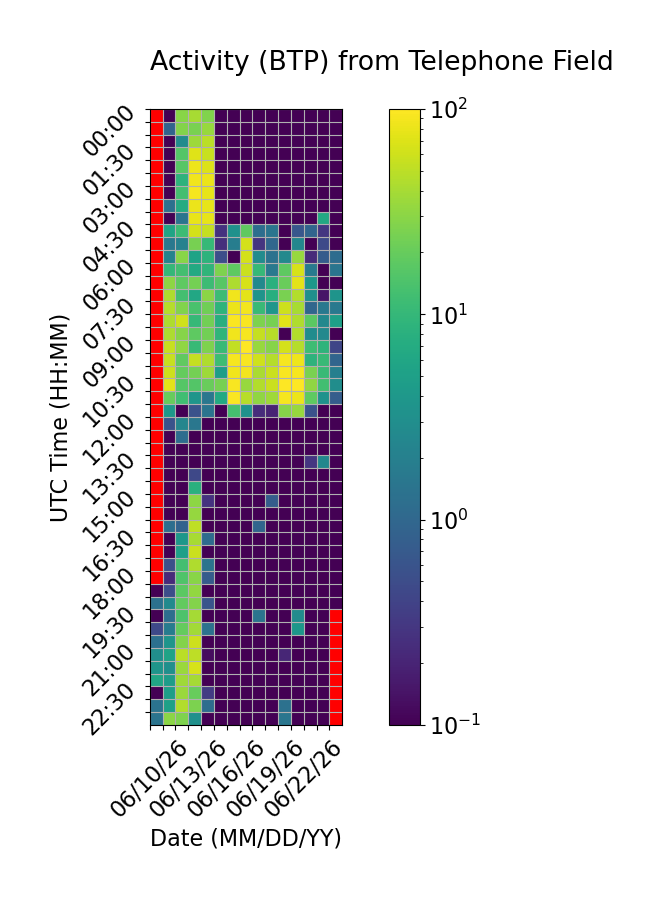

Values plotted in this chart, from the file beside it:
Time (UTC), 06/10/26, 06/11/26, 06/12/26, 06/13/26, 06/14/26, 06/15/26, 06/16/26, 06/17/26, 06/18/26, 06/19/26, 06/20/26, 06/21/26, 06/22/26, 06/23/26, 06/24/26
00:00, , 0.0, 29.34, 40.14, 27.38, 0.0, 0.0, 0.0, 0.0, 0.0, 0.0, 0.0, 0.0, 0.0, 0.0
00:30, , 0.9331, 27.99, 24.89, 34.07, 0.0, 0.0, 0.0, 0.0, 0.0, 0.0, 0.0, 0.0, 0.0, 0.0
01:00, , 0.0, 2.834, 36.8, 49.46, 0.0, 0.0, 0.0, 0.0, 0.0, 0.0, 0.05784, 0.0, 0.0, 0.0
01:30, , 0.0, 15.69, 72.08, 56, 0.0, 0.0, 0.0, 0.0, 0.0, 0.0, 0.0, 0.0, 0.0, 0.0
02:00, , 0.0, 16.43, 84.53, 70.08, 0.0, 0.0, 0.0, 0.0, 0.0, 0.0, 0.0, 0.0, 0.04786, 0.0
02:30, , 0.0, 8.637, 85.35, 81.81, 0.0, 0.0, 0.0, 0.0, 0.0, 0.0, 0.0, 0.0, 0.0, 0.0
03:00, , 0.0, 12.84, 90.91, 76.36, 0.0, 0.0, 0.0, 0.0, 0.0, 0.0, 0.0, 0.0, 0.07594, 0.0
03:30, , 1.269, 6.918, 81.49, 76.84, 0.0, 0.0, 0.0, 0.0, 0.0, 0.0, 0.0, 0.0, 0.0, 0.0
04:00, , 0.0, 1.443, 80.05, 77.1, 0.0, 0.0, 0.0, 0.0, 0.0, 0.0, 0.0, 0.0, 6.535, 0.0
04:30, , 5.631, 11.35, 63.83, 54.78, 0.2751, 3.267, 18.76, 1.199, 1.461, 0.08504, 0.6539, 0.9426, 0.3099, 0.0
05:00, , 1.58, 2.101, 24.07, 10.17, 0.2504, 1.884, 63.89, 0.2881, 1.017, 0.0, 2.453, 0.0, 0.4723, 0.0
05:30, , 2.182, 29.41, 5.434, 8.699, 0.5253, 0.0, 64.57, 2.83, 1.335, 2.555, 34.12, 0.2338, 0.743, 1.139
06:00, , 9.902, 12.68, 6.658, 9.107, 26.11, 18.1, 57.09, 10.11, 1.617, 18.19, 66.12, 1.678, 0.005289, 1.465
06:30, , 30.81, 17.93, 23.61, 11.45, 16.52, 42.69, 66.18, 2.62, 8.056, 20.72, 75.04, 3.846, 0.0, 0.0
07:00, , 43.6, 12.61, 6.378, 30.5, 11.34, 85.35, 75.48, 3.605, 7.686, 25.03, 45.2, 3.15, 0.1461, 3.536
07:30, , 46.73, 27.26, 13.92, 22.43, 8.992, 81.4, 89.29, 10.8, 3.721, 59.14, 40.17, 0.981, 1.59, 1.629
08:00, , 42.67, 60.27, 10.3, 23.24, 7.542, 95.48, 93.51, 26.28, 24, 72.97, 43.84, 17.64, 2.495, 4.957
08:30, , 42.4, 28.88, 18.26, 22.94, 9.112, 85.51, 91.25, 54.02, 47.5, 0.0, 45.28, 2.899, 2.592, 0.02866
09:00, , 55.84, 31.56, 10.55, 26.61, 10.41, 53.61, 100.7, 34.03, 28.58, 64.92, 46.4, 11.57, 8.954, 0.419
09:30, , 56.31, 18.63, 54.24, 43.84, 11.67, 91.51, 93.61, 60.03, 46.31, 90.65, 85.02, 8.722, 10.58, 0.95
10:00, , 58.4, 19.68, 23.48, 35.91, 4.62, 86.58, 89.63, 41.24, 57.65, 92.83, 90.44, 24.58, 10.79, 1.981
10:30, , 76.06, 16.21, 15.55, 20.55, 24.3, 92.92, 34.25, 44.98, 56.93, 99.79, 98.26, 31.62, 12.38, 2.967
11:00, , 20.28, 11.92, 3.624, 1.529, 6.681, 96.36, 47.65, 31.74, 36.95, 90.1, 81.38, 17.99, 3.424, 0.7767
11:30, , 3.986, 0.0, 0.5644, 1.428, 0.0, 12.94, 3.376, 0.2376, 0.1991, 28.25, 34.37, 0.5741, 0.0, 0.0
12:00, , 0.5789, 2.389, 1.546, 0.0, 0.0, 0.0, 0.0, 0.0, 0.0, 0.0, 0.0, 0.0, 0.0, 0.0
12:30, , 0.0, 1.191, 0.0, 0.0, 0.0, 0.0, 0.0, 0.0, 0.0, 0.0, 0.0, 0.0, 0.0, 0.0
13:00, , 0.0, 0.0, 0.0, 0.0, 0.0, 0.0, 0.0, 0.0, 0.0, 0.0, 0.01784, 0.0, 0.0, 0.0
13:30, , 0.0, 0.07496, 0.0, 0.0, 0.0, 0.0, 0.0, 0.0, 0.0, 0.0, 0.0, 0.2969, 2.488, 0.0
14:00, , 0.0, 0.0, 0.4491, 0.0, 0.0, 0.0, 0.0, 0.0, 0.0, 0.0, 0.0, 0.0, 0.0, 0.0
14:30, , 0.0, 0.0, 7.99, 0.0, 0.0, 0.0, 0.0, 0.0, 0.0, 0.0, 0.0, 0.0, 0.0, 0.0
15:00, , 0.0, 0.0, 31.21, 0.2766, 0.0, 0.0, 0.0, 0.0, 0.7753, 0.0, 0.0, 0.0, 0.0, 0.0
15:30, , 0.0, 0.02404, 33.39, 0.0, 0.0, 0.0, 0.0, 0.0, 0.0, 0.0, 0.0, 0.0, 0.0, 0.0
16:00, , 1.219, 0.8781, 51.36, 0.0, 0.0, 0.0, 0.0, 0.9556, 0.0, 0.0, 0.0, 0.0, 0.0, 0.0
16:30, , 0.0, 3.915, 40.05, 1.133, 0.0, 0.0, 0.0, 0.0, 0.0, 0.03777, 0.02429, 0.0, 0.0, 0.0
17:00, , 0.0, 4.872, 57.58, 0.04457, 0.02949, 0.0114, 0.0, 0.0, 0.0, 0.0, 0.0, 0.0, 0.0, 0.0
17:30, , 0.5329, 12.8, 44.1, 1.419, 0.0, 0.0, 0.0, 0.0, 0.0, 0.0, 0.02738, 0.0, 0.0, 0.0
18:00, , 0.2298, 14.83, 29.32, 0.7413, 0.0, 0.0, 0.0, 0.0, 0.0, 0.0, 0.0, 0.0, 0.0, 0.0
18:30, 0.0, 0.5256, 17.41, 32.89, 0.0, 0.0, 0.0, 0.0, 0.0, 0.0, 0.0, 0.0, 0.0, 0.0, 0.0
19:00, 1.32, 2.754, 18.96, 27.7, 0.6092, 0.0, 0.0, 0.0, 0.02464, 0.0, 0.0, 0.0, 0.0, 0.0, 0.0
19:30, 0.0, 1.229, 14.44, 39.26, 0.0, 0.0, 0.0, 0.0, 1.436, 0.0, 0.0, 2.806, 0.0, 0.0, 
20:00, 0.4569, 1.836, 19.6, 38.03, 1.348, 0.0, 0.0, 0.0, 0.0, 0.0, 0.0, 3.904, 0.0, 0.0, 
20:30, 1.296, 3.661, 27.83, 59.88, 0.0, 0.0, 0.0, 0.0, 0.0, 0.0, 0.0, 0.0, 0.0, 0.0, 
21:00, 3, 5.45, 48.39, 50.5, 0.125, 0.0, 0.0, 0.0, 0.0, 0.05194, 0.2098, 0.0, 0.0, 0.0, 
21:30, 3.668, 3.098, 35.47, 65.08, 0.0, 0.0, 0.0, 0.0, 0.0, 0.0, 0.0, 0.0, 0.0, 0.0, 
22:00, 5.974, 4.547, 37.16, 39.02, 0.0, 0.0, 0.0, 0.0, 0.0, 0.0, 0.0, 0.0, 0.0, 0.0, 
22:30, 0.0, 4.826, 35.22, 20.06, 0.334, 0.0, 0.0, 0.0, 0.0, 0.0, 0.0, 0.0, 0.0, 0.0, 
23:00, 1.397, 5.039, 45.45, 25.67, 1.178, 0.0, 0.0, 0.0, 0.08309, 0.0, 1.324, 0.0, 0.0, 0.0, 
23:30, 1.443, 30.1, 26.4, 3.173, 0.0, 0.0, 0.0, 0.0, 0.0, 0.0, 1.488, 0.0, 0.0, 0.0, 
